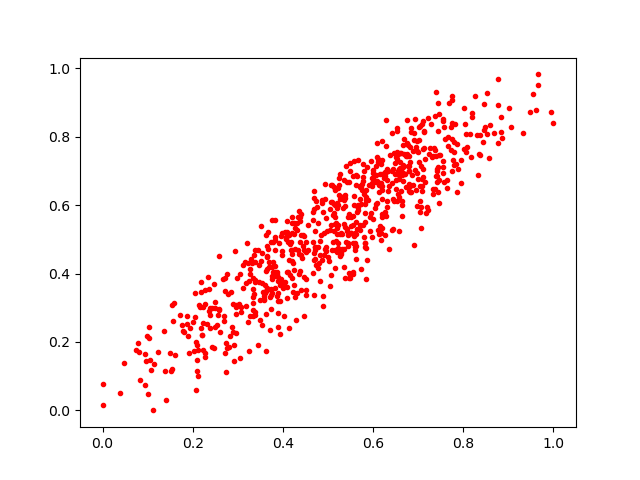

The table this chart was drawn from, first rows:
0.6559735, 0.7496803
0.4457, 0.2771
0.3622, 0.4065
0.5513, 0.5652
0.5938, 0.5249
0.2098, 0.1907
0.1049, 0.1481
0.7858, 0.6372
0.6772, 0.7153
0.3343, 0.3555
0.6535, 0.7338
0.3163, 0.4328
0.6304, 0.6731
0.5391, 0.4909
0.381, 0.3976
0.6441, 0.6185
0.5561, 0.3993
0.3767, 0.5553
0.4395, 0.3505
0.4698, 0.5888
0.8311, 0.805
0.5571, 0.6266
0.3758, 0.3934
0.5796, 0.7
0.2463, 0.3682
0.7689, 0.8989
0.684, 0.8143
0.6182, 0.6565
0.3638, 0.4123
0.6841, 0.637
0.2501, 0.3166
0.6333, 0.6406
0.6471, 0.6119
0.4474, 0.5085
0.6466, 0.7525
0.4266, 0.4709
0.5471, 0.6665
0.2226, 0.2549
0.659, 0.7515
0.3895, 0.2438
0.5625, 0.6882
0.4376, 0.4059
0.4962, 0.4653
0.6415, 0.5285
0.3932, 0.2247
0.5456, 0.5753
0.2561, 0.2784
0.42, 0.4583
0.4716, 0.4761
0.5236, 0.6286
0.7852, 0.7786
0.3832, 0.4211
0.745, 0.6383
0.708, 0.6756
0.3608, 0.3426
0.7493, 0.7456
0.6192, 0.6442
0.5324, 0.5905
0.6134, 0.6582
0.7473, 0.8654
0.1138, 0.1366
... 685 more rows
